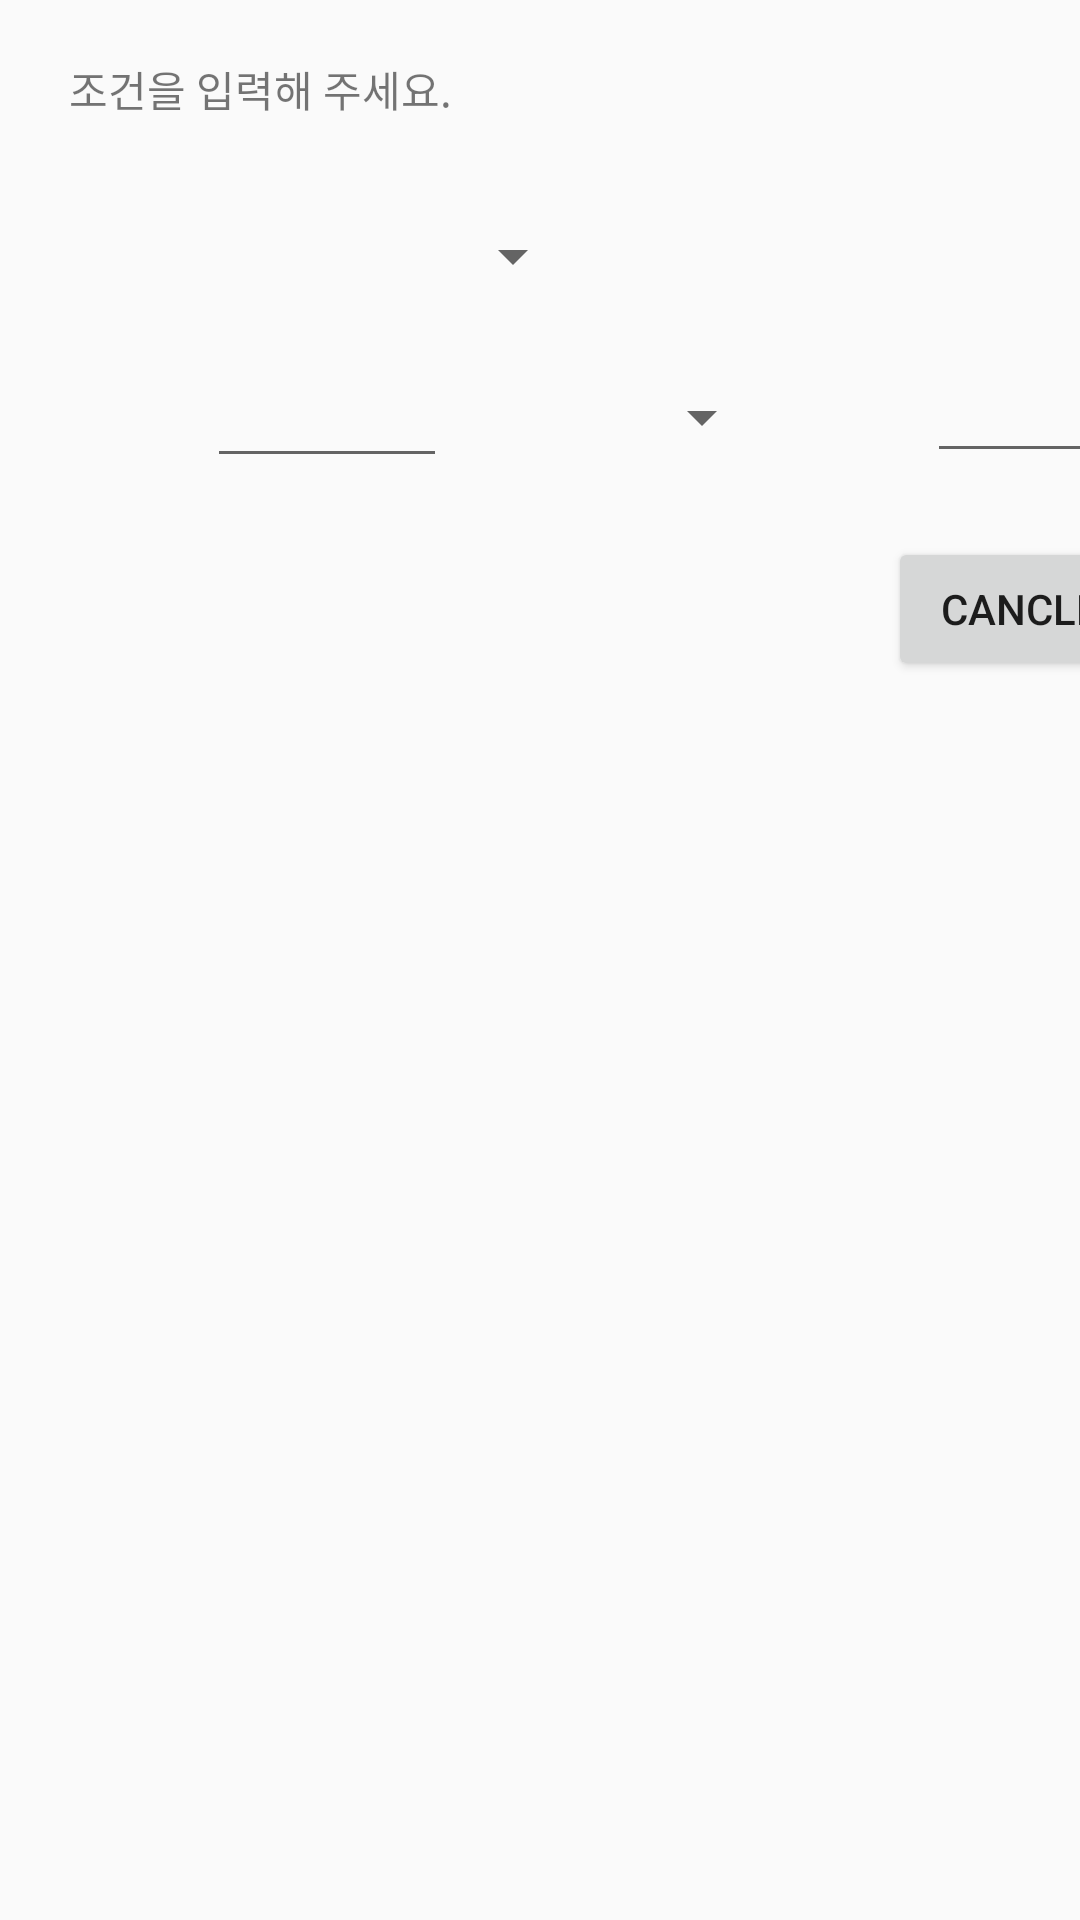

Android layout source for this screen:
<!-- AndroidManifest.xml: application theme Theme.AppCompat.Light.NoActionBar -->
<!-- res/layout/condition.xml -->
<?xml version="1.0" encoding="utf-8"?>
<androidx.constraintlayout.widget.ConstraintLayout xmlns:android="http://schemas.android.com/apk/res/android"
    xmlns:app="http://schemas.android.com/apk/res-auto"
    xmlns:tools="http://schemas.android.com/tools"
    android:layout_width="match_parent"
    android:layout_height="match_parent"
    tools:context=".MainActivity">

    <RelativeLayout
        android:layout_width="500dp"
        android:layout_height="250dp"
        android:layout_gravity="center"
        android:orientation="vertical"
        app:layout_constraintStart_toStartOf="parent"
        app:layout_constraintTop_toTopOf="parent">

        <TextView
            android:layout_width="wrap_content"
            android:layout_height="wrap_content"
            android:layout_alignParentStart="true"
            android:layout_alignParentLeft="true"
            android:layout_alignParentTop="true"
            android:layout_marginStart="3dp"
            android:layout_marginLeft="3dp"
            android:layout_marginTop="-1dp"
            android:padding="20dp"
            android:text="조건을 입력해 주세요." />

        <Button
            android:id="@+id/cancle"
            android:layout_width="wrap_content"
            android:layout_height="wrap_content"
            android:layout_alignParentBottom="true"
            android:layout_marginEnd="11dp"
            android:layout_marginRight="11dp"
            android:layout_marginBottom="23dp"
            android:layout_toStartOf="@+id/yesBtn"
            android:layout_toLeftOf="@+id/yesBtn"
            android:layout_weight="1"
            android:text="CANCLE" />

        <Button
            android:id="@+id/yesBtn"
            android:layout_width="wrap_content"
            android:layout_height="wrap_content"
            android:layout_alignParentEnd="true"
            android:layout_alignParentRight="true"
            android:layout_alignParentBottom="true"
            android:layout_marginEnd="17dp"
            android:layout_marginRight="17dp"
            android:layout_marginBottom="23dp"
            android:layout_weight="1"
            android:text="OK" />

        <EditText
            android:id="@+id/rearValue"
            android:layout_width="80dp"
            android:layout_height="wrap_content"
            android:layout_alignTop="@+id/frontValue"
            android:layout_marginStart="51dp"
            android:layout_marginLeft="51dp"
            android:layout_marginTop="-2dp"
            android:layout_toEndOf="@+id/mySpinner"
            android:layout_toRightOf="@+id/mySpinner"
            android:ems="10"
            android:inputType="number" />

        <Spinner
            android:id="@+id/mySpinner"
            android:layout_width="wrap_content"
            android:layout_height="38dp"
            android:layout_alignTop="@+id/frontValue"
            android:layout_marginStart="61dp"
            android:layout_marginLeft="61dp"
            android:layout_marginTop="2dp"
            android:layout_toEndOf="@+id/frontValue"
            android:layout_toRightOf="@+id/frontValue" />

        <Spinner
            android:id="@+id/leftVariable"
            android:layout_width="140dp"
            android:layout_height="42dp"
            android:layout_alignTop="@+id/frontValue"
            android:layout_alignParentStart="true"
            android:layout_alignParentLeft="true"
            android:layout_marginStart="55dp"
            android:layout_marginLeft="55dp"
            android:layout_marginTop="-54dp" />

        <EditText
            android:id="@+id/frontValue"
            android:layout_width="80dp"
            android:layout_height="wrap_content"
            android:layout_alignParentStart="true"
            android:layout_alignParentLeft="true"
            android:layout_alignParentTop="true"
            android:layout_marginStart="69dp"
            android:layout_marginLeft="69dp"
            android:layout_marginTop="118dp"
            android:ems="10"
            android:inputType="number" />

        <Spinner
            android:id="@+id/rightVariable"
            android:layout_width="140dp"
            android:layout_height="42dp"
            android:layout_alignTop="@+id/leftVariable"
            android:layout_marginStart="108dp"
            android:layout_marginLeft="108dp"
            android:layout_marginTop="0dp"
            android:layout_toEndOf="@+id/leftVariable"
            android:layout_toRightOf="@+id/leftVariable" />

    </RelativeLayout>

</androidx.constraintlayout.widget.ConstraintLayout>
<!-- resources referenced by this layout -->
<resources>

</resources>
